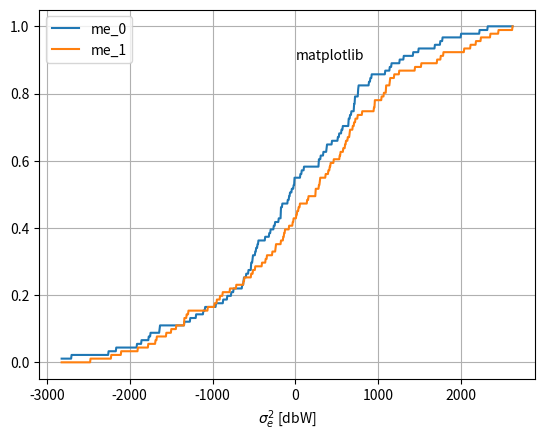

Write Python code to recreate this figure.
import pandas as pd
import numpy as np
import matplotlib.pyplot as plt


def R_L(cj, cm, L):
    N = cj.shape[0]

    i0 = np.max((L, 0))
    i1 = N - 1 + np.min((0, L))

    cj, cm = cj[i0:i1+1], cm[i0-L:i1+1-L]

    cj_ValidIndexes, cm_ValidIndexes = np.logical_not(np.isnan(cj)), np.logical_not(np.isnan(cm))
    validIndexes = np.logical_and(cj_ValidIndexes, cm_ValidIndexes)

    cj_mean, cm_mean = cj[validIndexes].mean(), cm[validIndexes].mean()

    effectiveNorm_cj, effectiveNorm_cm = np.sqrt(np.power(cj[validIndexes] - cj_mean, 2).sum()), np.sqrt(np.power(cm[validIndexes] - cm_mean, 2).sum())
    dotProduct = np.dot(cj[validIndexes] - cj_mean, cm[validIndexes] - cm_mean)

    return dotProduct/(effectiveNorm_cm*effectiveNorm_cj)

def N_C(cj, cm, L):
    N = cj.shape[0]

    i0 = np.max((L, 0))
    i1 = N - 1 + np.min((0, L))

    cj, cm = cj[i0:i1+1], cm[i0-L:i1+1-L]

    cj_ValidIndexes, cm_ValidIndexes = np.logical_not(np.isnan(cj)), np.logical_not(np.isnan(cm))
    validIndexes = np.logical_and(cj_ValidIndexes, cm_ValidIndexes)

    effectiveNorm_cj, effectiveNorm_cm = np.sqrt(np.power(cj[validIndexes], 2).sum()), np.sqrt(np.power(cm[validIndexes], 2).sum())
    dotProduct = np.dot(cj[validIndexes], cm[validIndexes])

    return dotProduct/(effectiveNorm_cm*effectiveNorm_cj)

x = np.array([0.25, 0.5, np.nan, -0.05])

s = pd.Series(x)
print(f'series mean manual calc: {(0.25+0.5-0.05)/3}, series pandas calc: {s.mean()}')
print(f'series var manual calc: {(np.power(0.25-s.mean(),2) + np.power(0.5-s.mean(),2) + np.power(-0.05-s.mean(),2))/2}, series pandas calc: {s.var()}')

N = 100
x = np.random.rand(N)
nanIndexes = [10,20,30,40,50,60,70,80,90]
x[nanIndexes] = np.nan
lagValues = np.arange(-(N-2),N-1)
#lagValues = np.array([N-1-1])
maxDiffAutoCorr, maxDiffNormalizedCorr = 0.0, 0.0
for lag in lagValues:
    autocorr_pd = pd.Series(x).autocorr(lag=lag)
    if np.isnan(x).any() and np.logical_not(np.isnan(autocorr_pd)):
        print('nan values in signal but autocorr res is not nan')
    autoCorr_self = R_L(x, x, lag)  # This calculates R(L,j,m) with support for nan values.
    #print(f'my autocorr with lag = {lag} is {autoCorr_self}, pd autocorr is {autocorr_pd}')
    maxDiffAutoCorr = np.max((np.abs(autocorr_pd - autoCorr_self), maxDiffAutoCorr))

    normalizedCorr_self = N_C(x, x, lag)
    #normalizedCorr_pd = N_C_pd(x, x, lag)
    #maxDiffNormalizedCorr = np.max((np.abs(normalizedCorr_pd - normalizedCorr_self), maxDiffNormalizedCorr))
print(f'maxDiff between pandas autocorr and self calculated: {maxDiffAutoCorr}')
#print(f'maxDiff between pandas corr and self calculated: {maxDiffNormalizedCorr}')

x = np.random.randn(100, 5, 3)
x[:,:,1] = x[:,:,1]*1000
x[:,:,2] = x[:,:,2]*1000
nanIndexes = [10,20,30,40,50,60,70,80,90]
x[nanIndexes] = np.nan

#hist, binEdges = np.histogram(x.reshape((100, -1))[:, 2], bins=100, density=True)
#cdf = np.cumsum(hist)

plt.figure()
n_bins = 1000
feature0, feature1 = x.reshape((100, -1))[:, 2], x.reshape((100, -1))[:, 1]
feature0, feature1 = feature0[np.logical_not(np.isnan(feature0))], feature1[np.logical_not(np.isnan(feature1))]
n, bins, _ = plt.hist([feature0, feature1], n_bins, histtype='step', density=True, cumulative=True, label='hist')
plt.clf() # eliminates the matplotlib plot
bins = bins[:-1]

plt.xlabel(r'$\sigma_e^2$ [dbW]')
plt.grid()

# A text mixing normal text and math text.
msg = (r"Normal Text. $Text\ in\ math\ mode:\ "r"\int_{0}^{\infty } x^2 dx$")

# Set the text in the plot.
plt.plot(bins, n[0, :], label='me_0')
plt.plot(bins, n[1, :], label='me_1')
plt.text(0.1, 0.9, 'matplotlib')#, horizontalalignment='center', verticalalignment='center')#, transform=ax.transAxes)
plt.legend()
plt.show()




